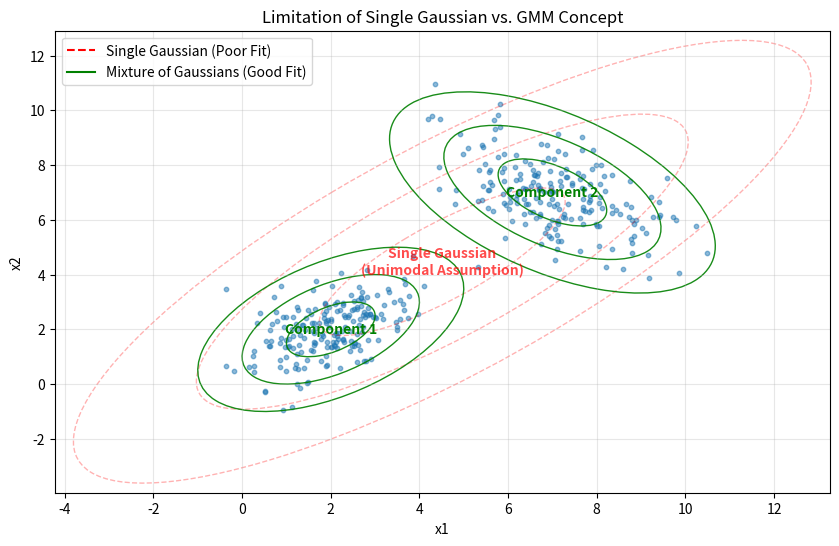

This chart was generated by the following Python code: (Note: this script raises an exception after producing the figure.)

import numpy as np
import matplotlib.pyplot as plt
from matplotlib.patches import Ellipse
from scipy.stats import multivariate_normal

def draw_ellipse(position, covariance, ax=None, **kwargs):
    """Draw an ellipse with a given position and covariance"""
    ax = ax or plt.gca()

    # Ensure covariance is numpy array
    covariance = np.array(covariance)

    # Convert covariance to principal axes
    if covariance.shape == (2, 2):
        U, s, Vt = np.linalg.svd(covariance)
        angle = np.degrees(np.arctan2(U[1, 0], U[0, 0]))
        width, height = 2 * np.sqrt(s)
    else:
        angle = 0
        width, height = 2 * np.sqrt(covariance)

    for nsig in range(1, 4):
        ax.add_patch(Ellipse(position, nsig * width, nsig * height,
                             angle=angle, **kwargs))

def main():
    np.random.seed(42)

    # 1. Generate Data from 2 Gaussians (Bimodal)
    mean1 = [2, 2]
    cov1 = [[1, 0.5], [0.5, 1]]
    data1 = np.random.multivariate_normal(mean1, cov1, 200)

    mean2 = [7, 7]
    cov2 = [[1.5, -0.8], [-0.8, 1.5]]
    data2 = np.random.multivariate_normal(mean2, cov2, 200)

    X = np.vstack([data1, data2])

    # 2. Fit Single Gaussian
    mu_single = np.mean(X, axis=0)
    cov_single = np.cov(X, rowvar=False)

    # 3. Setup Plot
    fig, ax = plt.subplots(figsize=(10, 6))

    # Plot Data
    ax.scatter(X[:, 0], X[:, 1], alpha=0.5, s=10, label='Data Points')

    # Plot Single Gaussian (Bad Fit) - Red dashed
    draw_ellipse(mu_single, cov_single, ax=ax, edgecolor='red', linestyle='--', facecolor='none', alpha=0.3, label='Single Gaussian Fit (Bad)')

    # Plot True Gaussians (GMM Idea) - Green solid
    draw_ellipse(mean1, np.array(cov1), ax=ax, edgecolor='green', linestyle='-', facecolor='none', alpha=0.9, label='True/GMM Fit (Good)')
    draw_ellipse(mean2, np.array(cov2), ax=ax, edgecolor='green', linestyle='-', facecolor='none', alpha=0.9)

    # Add text labels
    ax.text(mu_single[0], mu_single[1], 'Single Gaussian\n(Unimodal Assumption)',
            color='red', ha='center', va='center', fontweight='bold', alpha=0.7)

    ax.text(mean1[0], mean1[1], 'Component 1', color='green', ha='center', va='center', fontweight='bold')
    ax.text(mean2[0], mean2[1], 'Component 2', color='green', ha='center', va='center', fontweight='bold')

    ax.set_title("Limitation of Single Gaussian vs. GMM Concept")
    ax.set_xlabel("x1")
    ax.set_ylabel("x2")

    # Create custom legend
    from matplotlib.lines import Line2D
    custom_lines = [Line2D([0], [0], color='red', linestyle='--'),
                    Line2D([0], [0], color='green', linestyle='-')]
    ax.legend(custom_lines, ['Single Gaussian (Poor Fit)', 'Mixture of Gaussians (Good Fit)'])

    plt.grid(True, alpha=0.3)

    # Save
    output_path = "notes/chapters/assets/ch02_gmm_concept.png"
    plt.savefig(output_path, dpi=300, bbox_inches='tight')
    print(f"Figure saved to {output_path}")

if __name__ == "__main__":
    main()
